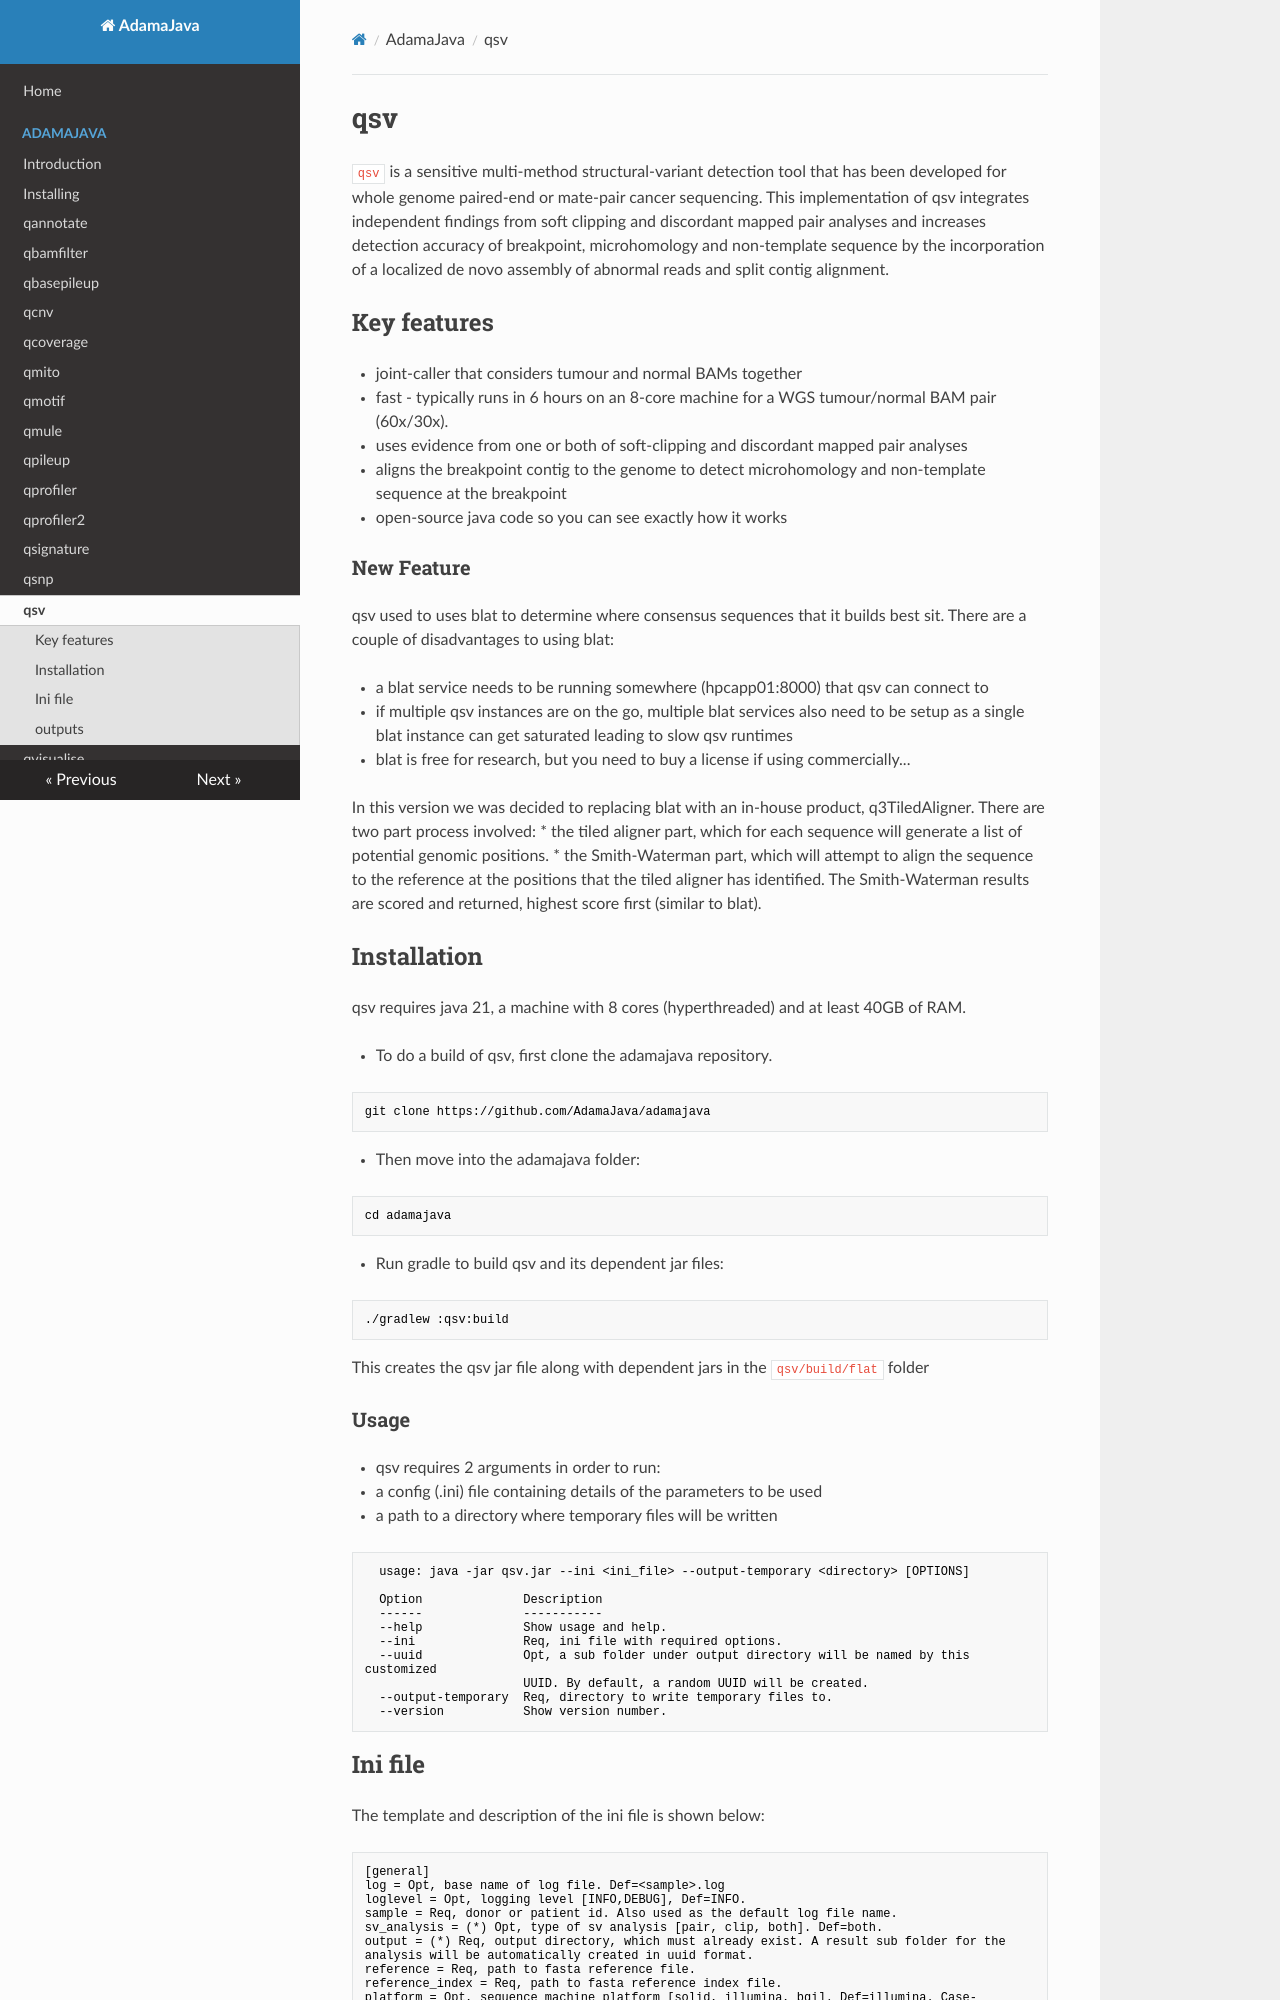

repository: AdamaJava/adamajava · page: qsv/index.html · generator: mkdocs

# qsv

`qsv` is a sensitive multi-method structural-variant detection tool that 
has been developed for whole genome paired-end or mate-pair cancer
sequencing.
This implementation of qsv integrates independent findings from soft clipping
and discordant mapped pair analyses and increases detection accuracy of
breakpoint, microhomology and non-template sequence by the incorporation
of a localized de novo assembly of abnormal reads and split contig alignment.

## Key features

* joint-caller that considers tumour and normal BAMs together
* fast - typically runs in 6 hours on an 8-core machine for a WGS tumour/normal BAM pair (60x/30x).
* uses evidence from one or both of soft-clipping and discordant mapped pair analyses
* aligns the breakpoint contig to the genome to detect microhomology and non-template sequence at the breakpoint
* open-source java code so you can see exactly how it works

### New Feature
qsv used to uses blat to determine where consensus sequences that it builds best sit. There are a couple of disadvantages to using blat:

  * a blat service needs to be running somewhere (hpcapp01:8000) that qsv can connect to
  * if multiple qsv instances are on the go, multiple blat services also need to be setup as a single blat instance can get saturated leading to slow qsv runtimes
  * blat is free for research, but you need to buy a license if using commercially...

In this version we was decided to replacing blat with an in-house product, q3TiledAligner. There are two part process involved:
  * the tiled aligner part, which for each sequence will generate a list of potential genomic positions. 
  * the Smith-Waterman part, which will attempt to align the sequence to the reference at the positions that the tiled aligner has identified. The Smith-Waterman results are scored and returned, highest score first (similar to blat).

## Installation

qsv requires java 21, a machine with 8 cores (hyperthreaded) and at least 40GB of RAM.

* To do a build of qsv, first clone the adamajava repository.

~~~~{.text}
git clone https://github.com/AdamaJava/adamajava
~~~~

*  Then move into the adamajava folder:

~~~~{.text}
cd adamajava
~~~~

*  Run gradle to build qsv and its dependent jar files:

~~~~{.text}
./gradlew :qsv:build
~~~~

  This creates the qsv jar file along with dependent jars in the `qsv/build/flat` folder

### Usage

 * qsv requires 2 arguments in order to run:
   * a config (.ini) file containing details of the parameters to be used
   * a path to a directory where temporary files will be written

~~~~{.text}
  usage: java -jar qsv.jar --ini <ini_file> --output-temporary <directory> [OPTIONS]

  Option              Description
  ------              -----------
  --help              Show usage and help.
  --ini               Req, ini file with required options.
  --uuid              Opt, a sub folder under output directory will be named by this customized
                      UUID. By default, a random UUID will be created.
  --output-temporary  Req, directory to write temporary files to.
  --version           Show version number.
~~~~
